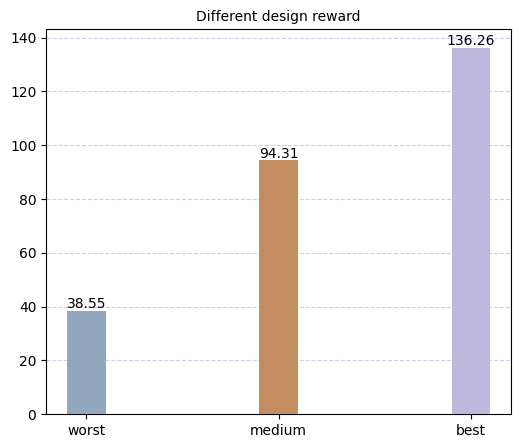

Recreate this plot in Python.
from matplotlib import pyplot as plt
import numpy as np
plt.rcParams['font.sans-serif'] = ['SimHei']
plt.rcParams['axes.unicode_minus'] = False
plt.rcParams['figure.dpi'] = 100
plt.rcParams['figure.figsize'] = (6,5)
x = range(3)
x_label=['worst','medium','best']
plt.xticks(x, x_label,fontproperties='Times New Roman')  # 绘制x刻度标签
# data = [17.33, 87.52, 141.32]
data = [38.55, 94.31, 136.26]
plt.title("Different design reward",fontproperties='Times New Roman')
plt.grid(axis="y", c='#d2c9eb', linestyle = '--',zorder=0)
bars = plt.bar(x, data, color=["#92a6be", "#c48d60", "#beb8dc"], width=0.2, zorder=3)

#plt.bar(x, data ,color="green")
for bar, value in zip(bars, data):
    plt.text(bar.get_x() + bar.get_width() / 2, bar.get_height(), f'{value}', ha='center', va='bottom', fontproperties='Times New Roman')
plt.show()